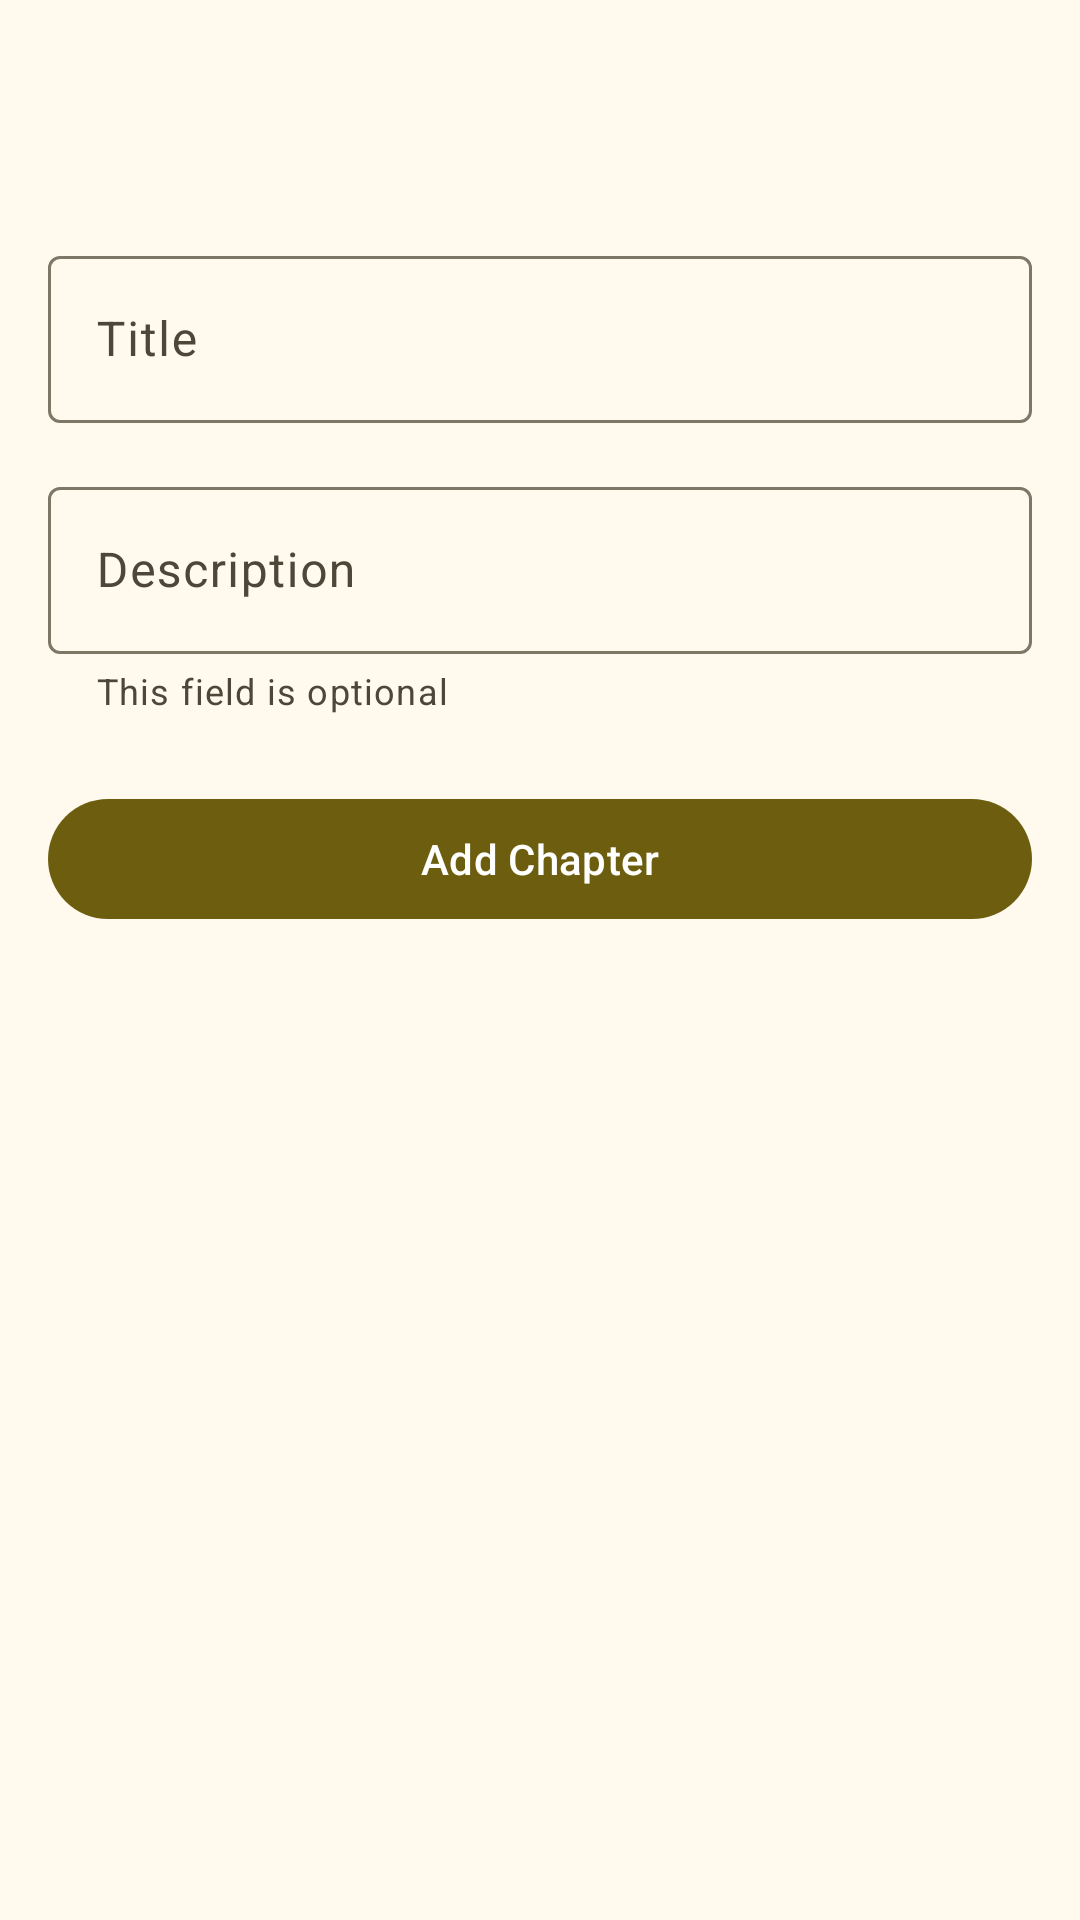

Reconstruct the res/layout file that produces this screen, plus the resources it refers to.
<!-- AndroidManifest.xml: application theme Theme.Faithfully -->
<!-- res/layout/activity_add_chapter.xml -->
<?xml version="1.0" encoding="utf-8"?>
<androidx.coordinatorlayout.widget.CoordinatorLayout
    xmlns:android="http://schemas.android.com/apk/res/android"
    xmlns:app="http://schemas.android.com/apk/res-auto"
    android:layout_width="match_parent"
    android:layout_height="match_parent"
    android:orientation="vertical">

    <com.google.android.material.appbar.AppBarLayout
        app:liftOnScroll="true"
        android:fitsSystemWindows="true"
        android:layout_width="match_parent"
        android:layout_height="wrap_content">

        <com.google.android.material.appbar.MaterialToolbar
            android:id="@+id/toolbar"
            app:titleCentered="true"
            app:titleTextColor="?attr/colorOnSurface"
            android:layout_width="match_parent"
            android:layout_height="?attr/actionBarSize"/>
    </com.google.android.material.appbar.AppBarLayout>

    <androidx.core.widget.NestedScrollView
        android:layout_width="match_parent"
        app:layout_behavior="@string/appbar_scrolling_view_behavior"
        android:layout_height="match_parent">

        <LinearLayout
            android:layout_width="match_parent"
            android:layout_height="wrap_content"
            android:orientation="vertical"
            android:padding="16dp">

            <com.google.android.material.textfield.TextInputLayout
                android:layout_width="match_parent"
                android:layout_height="wrap_content"
                app:endIconMode="clear_text"
                android:layout_marginBottom="16dp"
                android:hint="Title">

                <com.google.android.material.textfield.TextInputEditText
                    android:id="@+id/et_title"
                    android:layout_width="match_parent"
                    android:layout_height="wrap_content"
                    android:inputType="textCapSentences"/>
            </com.google.android.material.textfield.TextInputLayout>

            <com.google.android.material.textfield.TextInputLayout
                android:layout_width="match_parent"
                android:layout_height="wrap_content"
                android:hint="Description"
                app:helperTextEnabled="true"
                app:helperText="This field is optional">

                <com.google.android.material.textfield.TextInputEditText
                    android:id="@+id/et_description"
                    android:layout_width="match_parent"
                    android:layout_height="wrap_content"
                    android:inputType="textCapSentences|textMultiLine"/>
            </com.google.android.material.textfield.TextInputLayout>

            <com.google.android.material.loadingindicator.LoadingIndicator
                android:id="@+id/progress_bar"
                android:layout_width="wrap_content"
                android:layout_height="wrap_content"
                android:layout_gravity="center_horizontal"
                android:visibility="gone" />

            <com.google.android.material.button.MaterialButton
                android:id="@+id/btn_save"
                android:layout_width="match_parent"
                android:layout_height="wrap_content"
                android:layout_marginTop="24dp"
                android:text="Add Chapter"/>
        </LinearLayout>
    </androidx.core.widget.NestedScrollView>
</androidx.coordinatorlayout.widget.CoordinatorLayout>
<!-- resources referenced by this layout -->
<resources>
  <color name="md_theme_primary">#6D5E0F</color>
  <color name="md_theme_onPrimary">#FFFFFF</color>
  <color name="md_theme_primaryContainer">#F8E287</color>
  <color name="md_theme_onPrimaryContainer">#534600</color>
  <color name="md_theme_secondary">#665E40</color>
  <color name="md_theme_onSecondary">#FFFFFF</color>
  <color name="md_theme_secondaryContainer">#EEE2BC</color>
  <color name="md_theme_onSecondaryContainer">#4E472A</color>
  <color name="md_theme_tertiary">#43664E</color>
  <color name="md_theme_onTertiary">#FFFFFF</color>
  <color name="md_theme_tertiaryContainer">#C5ECCE</color>
  <color name="md_theme_onTertiaryContainer">#2C4E38</color>
  <color name="md_theme_error">#BA1A1A</color>
  <color name="md_theme_onError">#FFFFFF</color>
  <color name="md_theme_errorContainer">#FFDAD6</color>
  <color name="md_theme_onErrorContainer">#93000A</color>
  <color name="md_theme_background">#FFF9EE</color>
  <color name="md_theme_onBackground">#1E1B13</color>
  <color name="md_theme_surface">#FFF9EE</color>
  <color name="md_theme_onSurface">#1E1B13</color>
  <color name="md_theme_surfaceVariant">#EAE2D0</color>
  <color name="md_theme_onSurfaceVariant">#4B4739</color>
  <color name="md_theme_outline">#7C7767</color>
  <color name="md_theme_outlineVariant">#CDC6B4</color>
  <color name="md_theme_inverseSurface">#333027</color>
  <color name="md_theme_inverseOnSurface">#F7F0E2</color>
  <color name="md_theme_inversePrimary">#DBC66E</color>
  <color name="md_theme_primaryFixed">#F8E287</color>
  <color name="md_theme_onPrimaryFixed">#221B00</color>
  <color name="md_theme_primaryFixedDim">#DBC66E</color>
  <color name="md_theme_onPrimaryFixedVariant">#534600</color>
  <color name="md_theme_secondaryFixed">#EEE2BC</color>
  <color name="md_theme_onSecondaryFixed">#211B04</color>
  <color name="md_theme_secondaryFixedDim">#D1C6A1</color>
  <color name="md_theme_onSecondaryFixedVariant">#4E472A</color>
  <color name="md_theme_tertiaryFixed">#C5ECCE</color>
  <color name="md_theme_onTertiaryFixed">#00210F</color>
  <color name="md_theme_tertiaryFixedDim">#A9D0B3</color>
  <color name="md_theme_onTertiaryFixedVariant">#2C4E38</color>
  <color name="md_theme_surfaceDim">#E0D9CC</color>
  <color name="md_theme_surfaceBright">#FFF9EE</color>
  <color name="md_theme_surfaceContainerLowest">#FFFFFF</color>
  <color name="md_theme_surfaceContainerLow">#FAF3E5</color>
  <color name="md_theme_surfaceContainer">#F4EDDF</color>
  <color name="md_theme_surfaceContainerHigh">#EEE8DA</color>
  <color name="md_theme_surfaceContainerHighest">#E8E2D4</color>
  <style name="Theme.Faithfully.AlertDialog" parent="ThemeOverlay.Material3.MaterialAlertDialog">
          <item name="backgroundTint">?attr/colorSurfaceContainerHigh</item>
          <item name="android:textColor">?attr/colorOnSurface</item>
          <item name="dialogCornerRadius">28dp</item>
          <item name="buttonBarPositiveButtonStyle">@style/Widget.Material3.Button.TextButton.Dialog</item>
          <item name="buttonBarNegativeButtonStyle">@style/Widget.Material3.Button.TextButton.Dialog</item>
          <item name="buttonBarNeutralButtonStyle">@style/Widget.Material3.Button.TextButton.Dialog.Flush</item>
      </style>
</resources>
